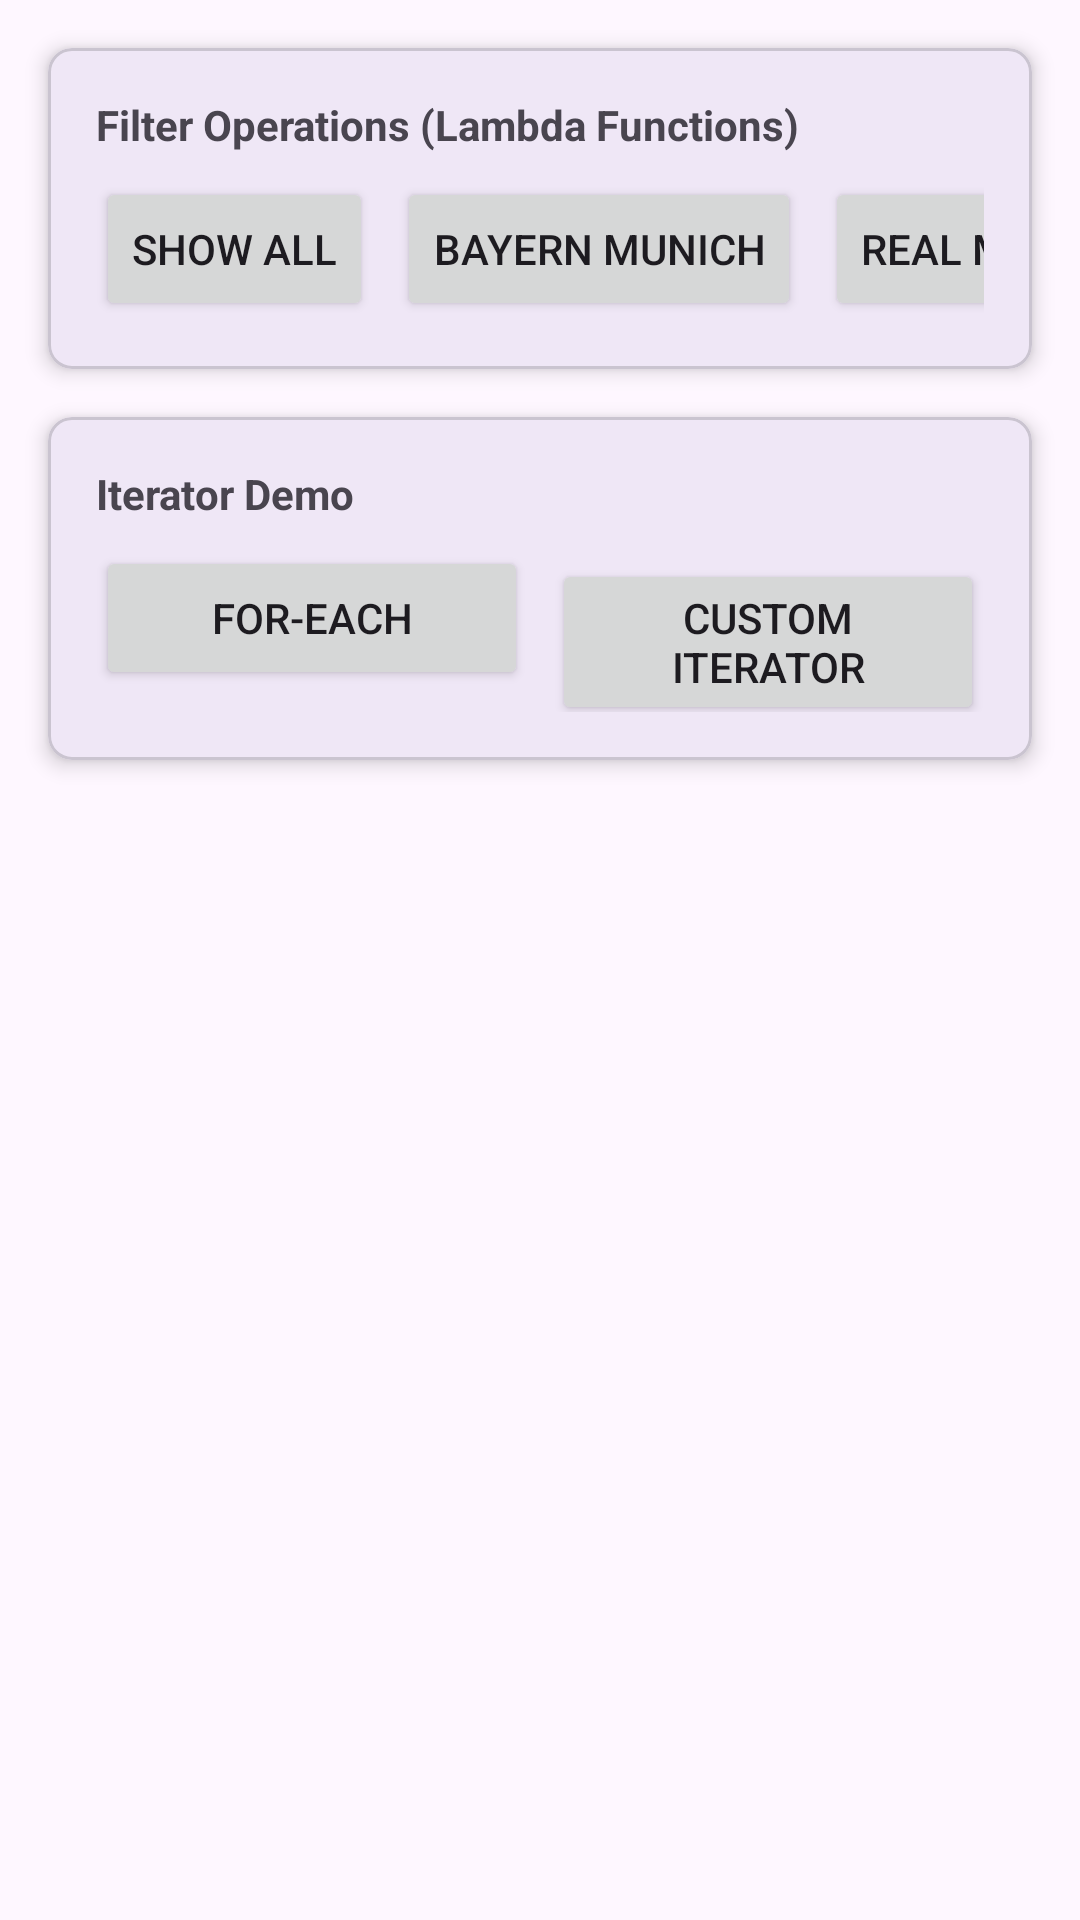

Here is an Android app screen rendered from its layout file. Give the layout XML and the strings, colors and styles it references.
<!-- AndroidManifest.xml: application theme Theme.Soccer -->
<!-- res/layout/fragment_matches.xml -->
<FrameLayout xmlns:android="http://schemas.android.com/apk/res/android"
    xmlns:app="http://schemas.android.com/apk/res-auto"
    xmlns:tools="http://schemas.android.com/tools"
    android:layout_width="match_parent"
    android:layout_height="match_parent"
    tools:context="fragments.MatchesFragment">

        <androidx.constraintlayout.widget.ConstraintLayout
            android:layout_width="match_parent"
            android:layout_height="match_parent"
            tools:context=".MainActivity">

            <com.google.android.material.card.MaterialCardView
                android:id="@+id/match_card_filter_options"
                android:layout_width="match_parent"
                android:layout_height="wrap_content"
                android:layout_marginStart="16dp"
                android:layout_marginTop="16dp"
                android:layout_marginEnd="16dp"
                app:cardCornerRadius="8dp"
                app:cardElevation="4dp"
                app:layout_constraintEnd_toEndOf="parent"
                app:layout_constraintStart_toStartOf="parent"
                app:layout_constraintTop_toTopOf="parent">

                <LinearLayout
                    android:layout_width="match_parent"
                    android:layout_height="wrap_content"
                    android:orientation="vertical"
                    android:padding="16dp">

                    <TextView
                        android:layout_width="match_parent"
                        android:layout_height="wrap_content"
                        android:text="Filter Operations (Lambda Functions)"
                        android:textStyle="bold" />

                    <HorizontalScrollView
                        android:layout_width="match_parent"
                        android:layout_height="wrap_content"
                        android:layout_marginTop="8dp"
                        android:scrollbars="none">

                        <LinearLayout
                            android:layout_width="wrap_content"
                            android:layout_height="wrap_content"
                            android:orientation="horizontal">

                            <Button
                                android:id="@+id/match_btn_show_all"
                                android:layout_width="wrap_content"
                                android:layout_height="wrap_content"
                                android:layout_marginEnd="8dp"
                                android:text="Show All" />

                            <Button
                                android:id="@+id/match_btn_filter_bayern_munich"
                                android:layout_width="wrap_content"
                                android:layout_height="wrap_content"
                                android:layout_marginEnd="8dp"
                                android:text="Bayern Munich" />

                            <Button
                                android:id="@+id/match_btn_filter_real_madrid"
                                android:layout_width="wrap_content"
                                android:layout_height="wrap_content"
                                android:layout_marginEnd="8dp"
                                android:text="Real Madrid" />

                            <Button
                                android:id="@+id/match_btn_filter_champions_league"
                                android:layout_width="wrap_content"
                                android:layout_height="wrap_content"
                                android:layout_marginEnd="8dp"
                                android:text="Champions League" />

                            <Button
                                android:id="@+id/match_btn_sort_championship"
                                android:layout_width="wrap_content"
                                android:layout_height="wrap_content"
                                android:layout_marginEnd="8dp"
                                android:text="Sort By Championship (A-Z)" />

                            <Button
                                android:id="@+id/match_btn_sort_date"
                                android:layout_width="wrap_content"
                                android:layout_height="wrap_content"
                                android:layout_marginEnd="8dp"
                                android:text="Sort By Date" />

                            <Button
                                android:id="@+id/match_btn_sort_city"
                                android:layout_width="wrap_content"
                                android:layout_height="wrap_content"
                                android:layout_marginEnd="8dp"
                                android:text="Sort By City (A-Z)" />

                            <Button
                                android:id="@+id/match_btn_sort_home_team"
                                android:layout_width="wrap_content"
                                android:layout_height="wrap_content"
                                android:text="Sort By Home Team (A-Z)" />
                        </LinearLayout>
                    </HorizontalScrollView>
                </LinearLayout>
            </com.google.android.material.card.MaterialCardView>

            <com.google.android.material.card.MaterialCardView
                android:id="@+id/match_card_iterator_demo"
                android:layout_width="match_parent"
                android:layout_height="wrap_content"
                android:layout_marginStart="16dp"
                android:layout_marginTop="16dp"
                android:layout_marginEnd="16dp"
                app:cardCornerRadius="8dp"
                app:cardElevation="4dp"
                app:layout_constraintEnd_toEndOf="parent"
                app:layout_constraintStart_toStartOf="parent"
                app:layout_constraintTop_toBottomOf="@+id/match_card_filter_options">

                <LinearLayout
                    android:layout_width="match_parent"
                    android:layout_height="wrap_content"
                    android:orientation="vertical"
                    android:padding="16dp">

                    <TextView
                        android:layout_width="match_parent"
                        android:layout_height="wrap_content"
                        android:text="Iterator Demo"
                        android:textStyle="bold" />

                    <LinearLayout
                        android:layout_width="match_parent"
                        android:layout_height="wrap_content"
                        android:layout_marginTop="8dp"
                        android:orientation="horizontal">

                        <Button
                            android:id="@+id/match_btn_foreach_iterator"
                            android:layout_width="0dp"
                            android:layout_height="wrap_content"
                            android:layout_marginEnd="8dp"
                            android:layout_weight="1"
                            android:text="For-Each" />

                        <Button
                            android:id="@+id/match_btn_custom_iterator"
                            android:layout_width="0dp"
                            android:layout_height="wrap_content"
                            android:layout_weight="1"
                            android:text="Custom Iterator" />
                    </LinearLayout>
                </LinearLayout>
            </com.google.android.material.card.MaterialCardView>

            <androidx.recyclerview.widget.RecyclerView
                android:id="@+id/match_recycler_view"
                android:layout_width="match_parent"
                android:layout_height="@dimen/recycler_view_height"
                android:layout_marginTop="16dp"
                android:padding="8dp"
                app:layout_constraintBottom_toBottomOf="parent"
                app:layout_constraintEnd_toEndOf="parent"
                app:layout_constraintHorizontal_bias="0.0"
                app:layout_constraintStart_toStartOf="parent"
                app:layout_constraintTop_toBottomOf="@id/match_card_iterator_demo"
                app:layout_constraintVertical_bias="1.0"
                tools:listitem="@layout/match_item" />

            <TextView
                android:id="@+id/match_tv_empty_view"
                android:layout_width="wrap_content"
                android:layout_height="wrap_content"
                android:text="No items to display"
                android:visibility="gone"
                android:layout_marginBottom="@dimen/empty_text_margin"
                app:layout_constraintBottom_toBottomOf="parent"
                app:layout_constraintEnd_toEndOf="parent"
                app:layout_constraintStart_toStartOf="parent"
                app:layout_constraintTop_toTopOf="@+id/match_recycler_view" />

        </androidx.constraintlayout.widget.ConstraintLayout>

</FrameLayout>
<!-- res/layout/match_item.xml (included above) -->
<?xml version="1.0" encoding="utf-8"?>
<androidx.constraintlayout.widget.ConstraintLayout xmlns:android="http://schemas.android.com/apk/res/android"
    android:layout_width="match_parent"
    android:layout_height="wrap_content"
    xmlns:app="http://schemas.android.com/apk/res-auto">
    <androidx.cardview.widget.CardView
        android:layout_width="match_parent"
        android:layout_height="@dimen/filter_card_height"
        app:cardCornerRadius="8dp"
        app:cardElevation="4dp"
        app:cardBackgroundColor="@color/white"
        app:layout_constraintTop_toTopOf="parent"
        app:layout_constraintBottom_toBottomOf="parent"
        app:layout_constraintLeft_toLeftOf="parent"
        app:layout_constraintRight_toRightOf="parent"
        android:layout_marginLeft="@dimen/page_margin"
        android:layout_marginRight="@dimen/page_margin"
        android:layout_marginTop="@dimen/page_margin">


        <androidx.constraintlayout.widget.ConstraintLayout
            android:layout_width="match_parent"
            android:layout_height="match_parent">

            <TextView
                android:id="@+id/homeTeamName"
                android:layout_width="120dp"
                android:layout_height="wrap_content"
                android:text="Home Team"
                android:textStyle="bold"
                app:layout_constraintStart_toStartOf="parent"
                app:layout_constraintTop_toTopOf="parent"

                android:layout_marginTop="@dimen/little_margin"
                android:layout_marginStart="@dimen/page_margin" />

            <TextView
                android:id="@+id/awayTeamName"
                android:layout_width="120dp"
                android:layout_height="wrap_content"
                android:text="Away Team"
                android:textAlignment="textEnd"
                android:textStyle="bold"

                app:layout_constraintEnd_toEndOf="parent"

                app:layout_constraintTop_toTopOf="parent"

                android:layout_marginTop="@dimen/little_margin"
                android:layout_marginStart="@dimen/page_margin"
                android:layout_marginEnd="@dimen/page_margin"/>

            <TextView
                android:id="@+id/score"
                android:layout_width="50dp"
                android:layout_height="wrap_content"
                android:text="Score"
                android:textAlignment="center"

                app:layout_constraintEnd_toStartOf="@id/awayTeamName"
                app:layout_constraintStart_toEndOf="@id/homeTeamName"
                app:layout_constraintTop_toTopOf="parent"

                android:layout_marginTop="@dimen/little_margin"
                android:layout_marginStart="@dimen/little_margin"
                android:layout_marginEnd="@dimen/little_margin"/>

            <TextView
                android:id="@+id/match_location"
                android:layout_width="100dp"
                android:layout_height="wrap_content"
                android:text="Location"
                app:layout_constraintStart_toStartOf="parent"
                app:layout_constraintEnd_toEndOf="parent"
                android:textAlignment="center"
                app:layout_constraintTop_toBottomOf="@id/homeTeamName"
                android:layout_marginStart="@dimen/page_margin"
                android:layout_marginEnd="@dimen/page_margin"
                android:layout_marginTop="@dimen/little_margin"/>

            <TextView
                android:id="@+id/match_championship"
                android:layout_width="100dp"
                android:layout_height="wrap_content"
                android:text="Championship"
                app:layout_constraintStart_toStartOf="parent"
                app:layout_constraintEnd_toEndOf="parent"
                android:textAlignment="center"
                app:layout_constraintTop_toBottomOf="@id/match_location"
                android:layout_marginStart="@dimen/page_margin"
                android:layout_marginEnd="@dimen/page_margin"
                android:layout_marginTop="@dimen/little_margin"/>

        </androidx.constraintlayout.widget.ConstraintLayout>
    </androidx.cardview.widget.CardView>

</androidx.constraintlayout.widget.ConstraintLayout>
<!-- resources referenced by this layout -->
<resources>
  <dimen name="filter_card_height">100dp</dimen>
  <dimen name="little_margin">10dp</dimen>
  <dimen name="page_margin">20dp</dimen>
  <style name="Theme.Soccer" parent="Base.Theme.Soccer" />
  <style name="Base.Theme.Soccer" parent="Theme.Material3.DayNight.NoActionBar">
          
          
      </style>
  <!-- not gathered from this repository: default colours our renderer supplied (Android Studio template values) -->
  <color name="white">#FFFFFFFF</color>
</resources>
